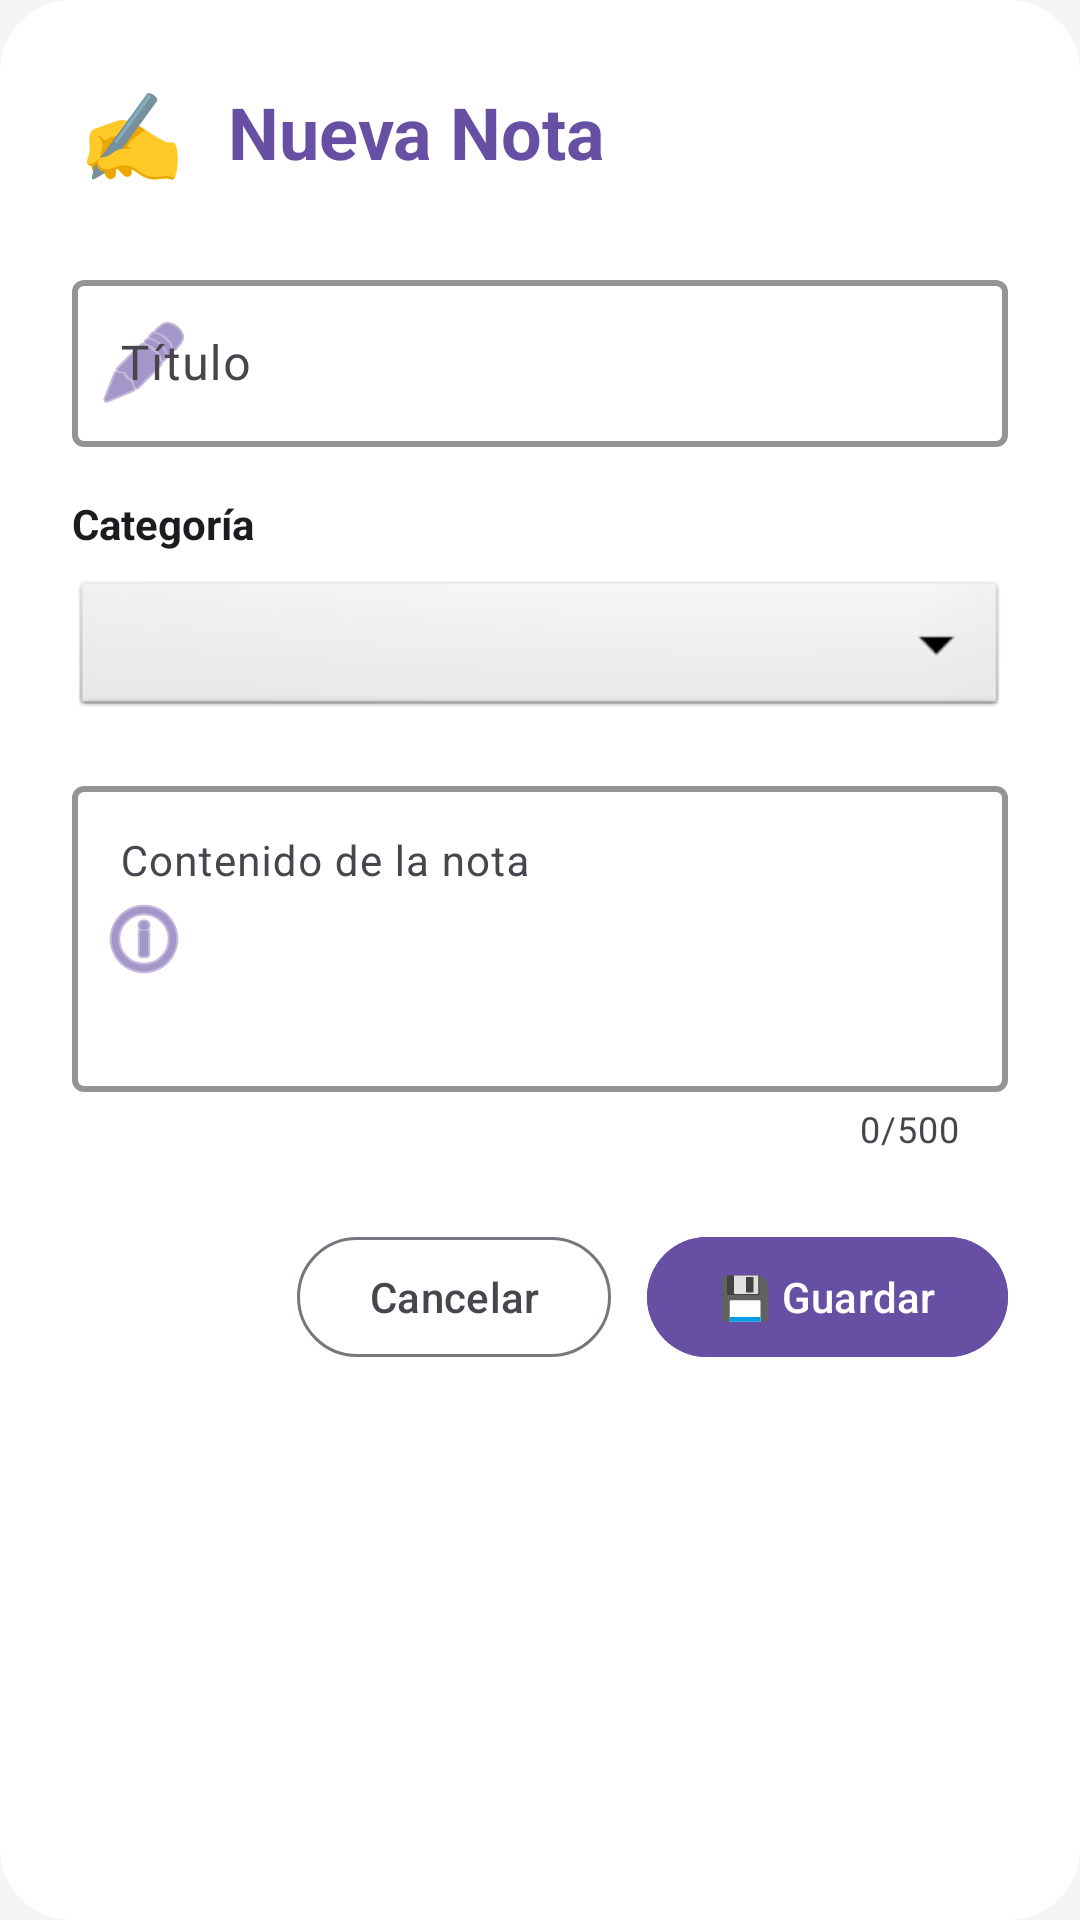

The Android layout XML behind this screen, and the referenced resources:
<!-- AndroidManifest.xml: application theme Theme.QuickNotes -->
<!-- res/layout/dialog_new_note.xml -->
<?xml version="1.0" encoding="utf-8"?>
<LinearLayout xmlns:android="http://schemas.android.com/apk/res/android"
    xmlns:app="http://schemas.android.com/apk/res-auto"
    android:layout_width="match_parent"
    android:layout_height="wrap_content"
    android:orientation="vertical"
    android:padding="24dp"
    android:background="@drawable/dialog_background">

    
    <LinearLayout
        android:layout_width="match_parent"
        android:layout_height="wrap_content"
        android:orientation="horizontal"
        android:gravity="center_vertical"
        android:layout_marginBottom="24dp">
        
        <TextView
            android:layout_width="40dp"
            android:layout_height="40dp"
            android:text="✍️"
            android:textSize="28sp"
            android:gravity="center"
            android:layout_marginEnd="12dp"/>
        
        <TextView
            android:id="@+id/tvDialogTitle"
            android:layout_width="0dp"
            android:layout_height="wrap_content"
            android:layout_weight="1"
            android:text="Nueva Nota"
            android:textSize="24sp"
            android:textStyle="bold"
            android:textColor="@color/primary_purple" />
    </LinearLayout>

    
    <com.google.android.material.textfield.TextInputLayout
        android:id="@+id/tilNoteTitle"
        android:layout_width="match_parent"
        android:layout_height="wrap_content"
        android:layout_marginBottom="16dp"
        android:hint="Título"
        style="@style/Widget.Material3.TextInputLayout.OutlinedBox"
        app:boxStrokeColor="@color/primary_purple"
        app:boxStrokeWidth="2dp"
        app:hintTextColor="@color/primary_purple"
        app:startIconDrawable="@android:drawable/ic_menu_edit"
        app:startIconTint="@color/primary_purple">

        <com.google.android.material.textfield.TextInputEditText
            android:id="@+id/etNoteTitle"
            android:layout_width="match_parent"
            android:layout_height="wrap_content"
            android:inputType="textCapSentences"
            android:maxLines="1"
            android:textSize="16sp"
            android:imeOptions="actionNext" />

    </com.google.android.material.textfield.TextInputLayout>

    
    <TextView
        android:layout_width="wrap_content"
        android:layout_height="wrap_content"
        android:text="Categoría"
        android:textSize="14sp"
        android:textColor="@color/text_primary"
        android:layout_marginBottom="8dp"
        android:textStyle="bold" />
    
    <Spinner
        android:id="@+id/spinnerCategory"
        android:layout_width="match_parent"
        android:layout_height="wrap_content"
        android:layout_marginBottom="16dp"
        android:padding="12dp"
        android:background="@android:drawable/btn_dropdown"
        android:spinnerMode="dropdown" />

    
    <com.google.android.material.textfield.TextInputLayout
        android:id="@+id/tilNoteContent"
        android:layout_width="match_parent"
        android:layout_height="wrap_content"
        android:layout_marginBottom="24dp"
        android:hint="Contenido de la nota"
        style="@style/Widget.Material3.TextInputLayout.OutlinedBox"
        app:boxStrokeColor="@color/primary_purple"
        app:boxStrokeWidth="2dp"
        app:hintTextColor="@color/primary_purple"
        app:startIconDrawable="@android:drawable/ic_menu_info_details"
        app:startIconTint="@color/primary_purple"
        app:counterEnabled="true"
        app:counterMaxLength="500">

        <com.google.android.material.textfield.TextInputEditText
            android:id="@+id/etNoteContent"
            android:layout_width="match_parent"
            android:layout_height="wrap_content"
            android:inputType="textCapSentences|textMultiLine"
            android:lines="5"
            android:minLines="4"
            android:maxLines="8"
            android:textSize="14sp"
            android:gravity="top|start"
            android:scrollbars="vertical"
            android:imeOptions="actionDone" />

    </com.google.android.material.textfield.TextInputLayout>

    
    <LinearLayout
        android:layout_width="match_parent"
        android:layout_height="wrap_content"
        android:orientation="horizontal"
        android:gravity="end">

        <com.google.android.material.button.MaterialButton
            android:id="@+id/btnCancel"
            android:layout_width="wrap_content"
            android:layout_height="wrap_content"
            android:text="Cancelar"
            android:textColor="@color/text_secondary"
            android:layout_marginEnd="12dp"
            style="@style/Widget.Material3.Button.OutlinedButton" />

        <com.google.android.material.button.MaterialButton
            android:id="@+id/btnSave"
            android:layout_width="wrap_content"
            android:layout_height="wrap_content"
            android:text="💾 Guardar"
            android:paddingHorizontal="24dp"
            android:backgroundTint="@color/primary_purple"
            android:textColor="@color/white"/>

    </LinearLayout>

</LinearLayout>
<!-- resources referenced by this layout -->
<resources>
  <color name="primary_purple">#6750A4</color>
  <color name="text_primary">#1C1B1F</color>
  <color name="text_secondary">#49454F</color>
  <color name="white">#FFFFFFFF</color>
  <!-- drawable dialog_background (drawable) -->
  <?xml version="1.0" encoding="utf-8"?>
  <shape xmlns:android="http://schemas.android.com/apk/res/android"
      android:shape="rectangle">
      <solid android:color="@color/surface_white"/>
      <corners android:radius="24dp"/>
      <padding 
          android:left="4dp"
          android:top="4dp"
          android:right="4dp"
          android:bottom="4dp"/>
  </shape>
  <style name="Theme.QuickNotes" parent="Base.Theme.QuickNotes" />
  <color name="surface_white">#FFFFFF</color>
  <style name="Base.Theme.QuickNotes" parent="Theme.Material3.DayNight.NoActionBar">
          
          <item name="colorPrimary">@color/primary_purple</item>
          <item name="colorPrimaryVariant">@color/primary_dark</item>
          <item name="colorSecondary">@color/secondary_teal</item>
          
          
          <item name="android:colorBackground">@color/background_light</item>
          <item name="colorSurface">@color/surface_white</item>
          
          
          <item name="android:textColorPrimary">@color/text_primary</item>
          <item name="android:textColorSecondary">@color/text_secondary</item>
          
          
          <item name="colorOnPrimary">@color/white</item>
          <item name="colorOnSecondary">@color/black</item>
          
          
          <item name="android:statusBarColor">@color/primary_purple</item>
      </style>
  <color name="primary_dark">#4F378B</color>
  <color name="secondary_teal">#03DAC6</color>
  <color name="background_light">#F5F5F5</color>
  <color name="black">#FF000000</color>
</resources>
